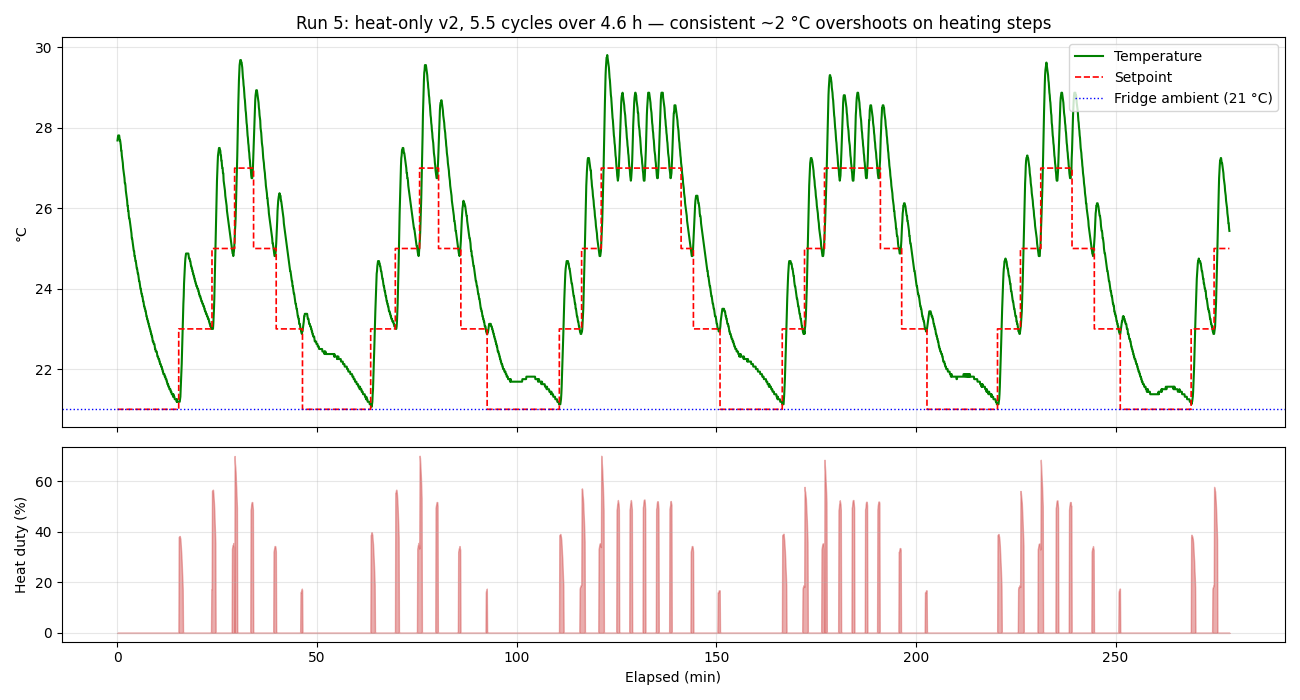

Data behind this chart, as committed beside it:
time, elapsed_s, step_elapsed_s, cycle, step_index, setpoint_C, temperature_C, error_C, in_band, peltier_duty, peltier_direction
2026-09-14T10:53:05, 0.0, 0.0, 1, 0, 21.0, 27.69, -6.687, 0, 0.0, off
2026-09-14T10:53:10, 5.0, 5.0, 1, 0, 21.0, 27.75, -6.750, 0, 0.0, off
2026-09-14T10:53:15, 10.0, 10.0, 1, 0, 21.0, 27.81, -6.812, 0, 0.0, off
2026-09-14T10:53:20, 15.0, 15.0, 1, 0, 21.0, 27.81, -6.812, 0, 0.0, off
2026-09-14T10:53:25, 20.0, 20.0, 1, 0, 21.0, 27.81, -6.812, 0, 0.0, off
2026-09-14T10:53:30, 25.0, 25.0, 1, 0, 21.0, 27.81, -6.812, 0, 0.0, off
2026-09-14T10:53:35, 30.0, 30.0, 1, 0, 21.0, 27.75, -6.750, 0, 0.0, off
2026-09-14T10:53:40, 35.0, 35.0, 1, 0, 21.0, 27.69, -6.687, 0, 0.0, off
2026-09-14T10:53:45, 40.0, 40.0, 1, 0, 21.0, 27.69, -6.687, 0, 0.0, off
2026-09-14T10:53:50, 45.0, 45.0, 1, 0, 21.0, 27.62, -6.625, 0, 0.0, off
2026-09-14T10:53:55, 50.0, 50.0, 1, 0, 21.0, 27.56, -6.562, 0, 0.0, off
2026-09-14T10:54:00, 55.0, 55.0, 1, 0, 21.0, 27.44, -6.437, 0, 0.0, off
2026-09-14T10:54:05, 60.0, 60.0, 1, 0, 21.0, 27.44, -6.437, 0, 0.0, off
2026-09-14T10:54:10, 65.0, 65.0, 1, 0, 21.0, 27.31, -6.312, 0, 0.0, off
2026-09-14T10:54:15, 70.0, 70.0, 1, 0, 21.0, 27.25, -6.250, 0, 0.0, off
2026-09-14T10:54:20, 75.0, 75.0, 1, 0, 21.0, 27.19, -6.187, 0, 0.0, off
2026-09-14T10:54:25, 80.0, 80.0, 1, 0, 21.0, 27.12, -6.125, 0, 0.0, off
2026-09-14T10:54:30, 85.0, 85.0, 1, 0, 21.0, 27, -6.000, 0, 0.0, off
2026-09-14T10:54:35, 90.0, 90.0, 1, 0, 21.0, 26.94, -5.937, 0, 0.0, off
2026-09-14T10:54:40, 95.0, 95.0, 1, 0, 21.0, 26.88, -5.875, 0, 0.0, off
2026-09-14T10:54:45, 100.0, 100.0, 1, 0, 21.0, 26.81, -5.812, 0, 0.0, off
2026-09-14T10:54:50, 105.0, 105.0, 1, 0, 21.0, 26.75, -5.750, 0, 0.0, off
2026-09-14T10:54:55, 110.0, 110.0, 1, 0, 21.0, 26.62, -5.625, 0, 0.0, off
2026-09-14T10:55:00, 115.0, 115.0, 1, 0, 21.0, 26.62, -5.625, 0, 0.0, off
2026-09-14T10:55:05, 120.0, 120.0, 1, 0, 21.0, 26.56, -5.562, 0, 0.0, off
2026-09-14T10:55:10, 125.0, 125.0, 1, 0, 21.0, 26.44, -5.437, 0, 0.0, off
2026-09-14T10:55:15, 130.0, 130.0, 1, 0, 21.0, 26.38, -5.375, 0, 0.0, off
2026-09-14T10:55:20, 135.0, 135.0, 1, 0, 21.0, 26.31, -5.312, 0, 0.0, off
2026-09-14T10:55:25, 140.0, 140.0, 1, 0, 21.0, 26.25, -5.250, 0, 0.0, off
2026-09-14T10:55:30, 145.0, 145.0, 1, 0, 21.0, 26.19, -5.187, 0, 0.0, off
2026-09-14T10:55:35, 150.0, 150.0, 1, 0, 21.0, 26.06, -5.062, 0, 0.0, off
2026-09-14T10:55:40, 155.0, 155.0, 1, 0, 21.0, 26.06, -5.062, 0, 0.0, off
2026-09-14T10:55:45, 160.0, 160.0, 1, 0, 21.0, 25.94, -4.937, 0, 0.0, off
2026-09-14T10:55:50, 165.0, 165.0, 1, 0, 21.0, 25.94, -4.937, 0, 0.0, off
2026-09-14T10:55:55, 170.0, 170.0, 1, 0, 21.0, 25.81, -4.812, 0, 0.0, off
2026-09-14T10:56:00, 175.0, 175.0, 1, 0, 21.0, 25.75, -4.750, 0, 0.0, off
2026-09-14T10:56:05, 180.0, 180.0, 1, 0, 21.0, 25.75, -4.750, 0, 0.0, off
2026-09-14T10:56:10, 185.0, 185.0, 1, 0, 21.0, 25.69, -4.687, 0, 0.0, off
2026-09-14T10:56:15, 190.0, 190.0, 1, 0, 21.0, 25.62, -4.625, 0, 0.0, off
2026-09-14T10:56:20, 195.0, 195.0, 1, 0, 21.0, 25.56, -4.562, 0, 0.0, off
2026-09-14T10:56:25, 200.0, 200.0, 1, 0, 21.0, 25.5, -4.500, 0, 0.0, off
2026-09-14T10:56:30, 205.0, 205.0, 1, 0, 21.0, 25.44, -4.437, 0, 0.0, off
2026-09-14T10:56:35, 210.0, 210.0, 1, 0, 21.0, 25.38, -4.375, 0, 0.0, off
2026-09-14T10:56:40, 215.0, 215.0, 1, 0, 21.0, 25.25, -4.250, 0, 0.0, off
2026-09-14T10:56:45, 220.0, 220.0, 1, 0, 21.0, 25.25, -4.250, 0, 0.0, off
2026-09-14T10:56:50, 225.0, 225.0, 1, 0, 21.0, 25.19, -4.187, 0, 0.0, off
2026-09-14T10:56:55, 230.0, 230.0, 1, 0, 21.0, 25.12, -4.125, 0, 0.0, off
2026-09-14T10:57:00, 235.0, 235.0, 1, 0, 21.0, 25.06, -4.062, 0, 0.0, off
2026-09-14T10:57:05, 240.0, 240.0, 1, 0, 21.0, 25, -4.000, 0, 0.0, off
2026-09-14T10:57:10, 245.0, 245.0, 1, 0, 21.0, 24.94, -3.937, 0, 0.0, off
2026-09-14T10:57:15, 250.0, 250.0, 1, 0, 21.0, 24.94, -3.937, 0, 0.0, off
2026-09-14T10:57:20, 255.0, 255.0, 1, 0, 21.0, 24.81, -3.812, 0, 0.0, off
2026-09-14T10:57:25, 260.0, 260.0, 1, 0, 21.0, 24.81, -3.812, 0, 0.0, off
2026-09-14T10:57:30, 265.0, 265.0, 1, 0, 21.0, 24.75, -3.750, 0, 0.0, off
2026-09-14T10:57:35, 270.0, 270.0, 1, 0, 21.0, 24.69, -3.687, 0, 0.0, off
2026-09-14T10:57:40, 275.0, 275.0, 1, 0, 21.0, 24.69, -3.687, 0, 0.0, off
2026-09-14T10:57:45, 280.0, 280.0, 1, 0, 21.0, 24.62, -3.625, 0, 0.0, off
2026-09-14T10:57:50, 285.0, 285.0, 1, 0, 21.0, 24.56, -3.562, 0, 0.0, off
2026-09-14T10:57:55, 290.0, 290.0, 1, 0, 21.0, 24.5, -3.500, 0, 0.0, off
2026-09-14T10:58:00, 295.0, 295.0, 1, 0, 21.0, 24.5, -3.500, 0, 0.0, off
... 3,283 more rows
